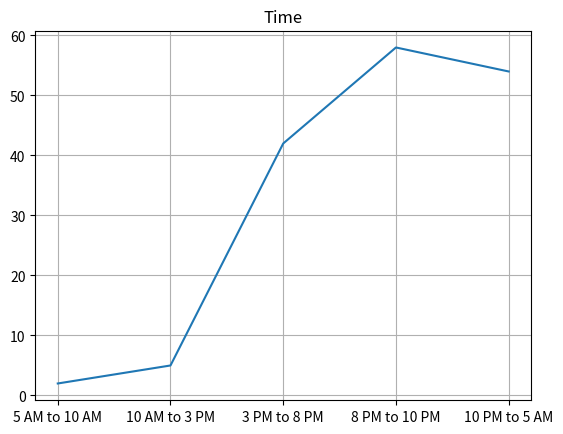

Write the Python code that produced this figure.
"""
TIME
"""

import matplotlib.pyplot as plt
import numpy as np
from scipy import stats

names = ['5 AM to 10 AM', '10 AM to 3 PM', '3 PM to 8 PM', '8 PM to 10 PM', '10 PM to 5 AM']
values = [2,5,42,58,54]

plt.plot(names, values)
plt.title('Time')
plt.grid(True)
plt.show()